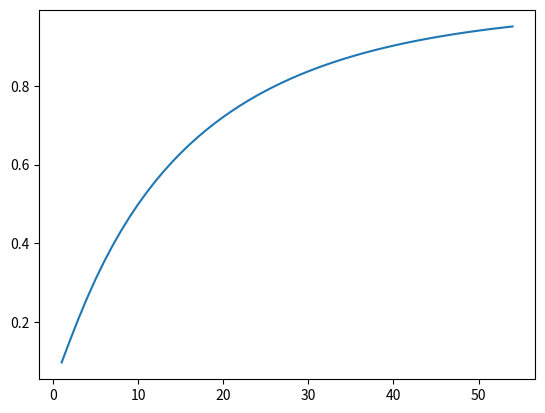

Source code (Python):
from scipy.stats import beta
import matplotlib.pyplot as plt
import numpy as np
import scipy.integrate as integrate

a = 6
b = 1

x = np.arange(0.0, 1, 0.05)

y, err = integrate.quad(lambda x: beta.pdf(x, a, b), 0.4, 0.6)
print(f"Exercise 9.1: {y:.2%}")

times = 1
data = []
while True:
    y, err = integrate.quad(lambda x: beta.pdf(x, 6 + times, 1 + times), 0.4, 0.6)
    data.append((times, y))
    if y >= 0.95:
        break
    times += 1

print(f"Exercise 9.2: {times} times")

plt.plot(*zip(*data))
plt.show()

more_times = 1
while True:
    y, err = integrate.quad(lambda x: beta.pdf(x, 6 + times + more_times, 1 + times), 0.4, 0.6)
    if y < 0.5:
        break
    more_times += 1

print(f"Exercise 9.3: {more_times} times more")
